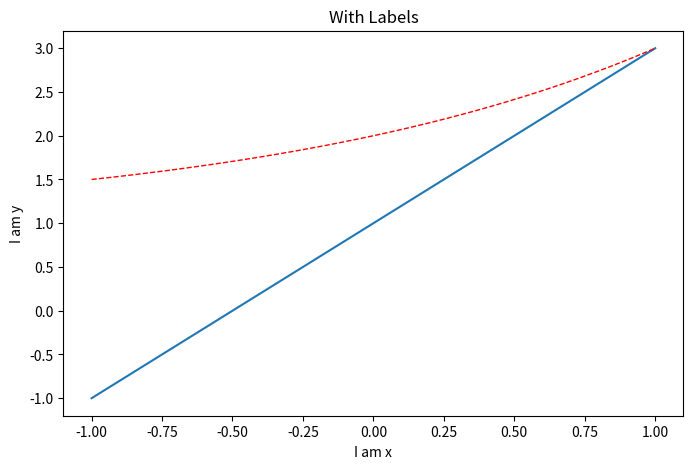

Python code for this plot:
import matplotlib.pyplot as plt
import numpy as np

x = np.linspace(-1, 1, 50)
y1 = 2*x + 1
y2 = 2**x + 1

plt.figure(num = 3, figsize=(8, 5))
plt.plot(x, y1)
plt.plot(x, y2, 
         color= 'red',
         linewidth= 1.0,
         linestyle='--'
        )

plt.xlabel("I am x")
plt.ylabel("I am y")
plt.title("With Labels")

plt.show()